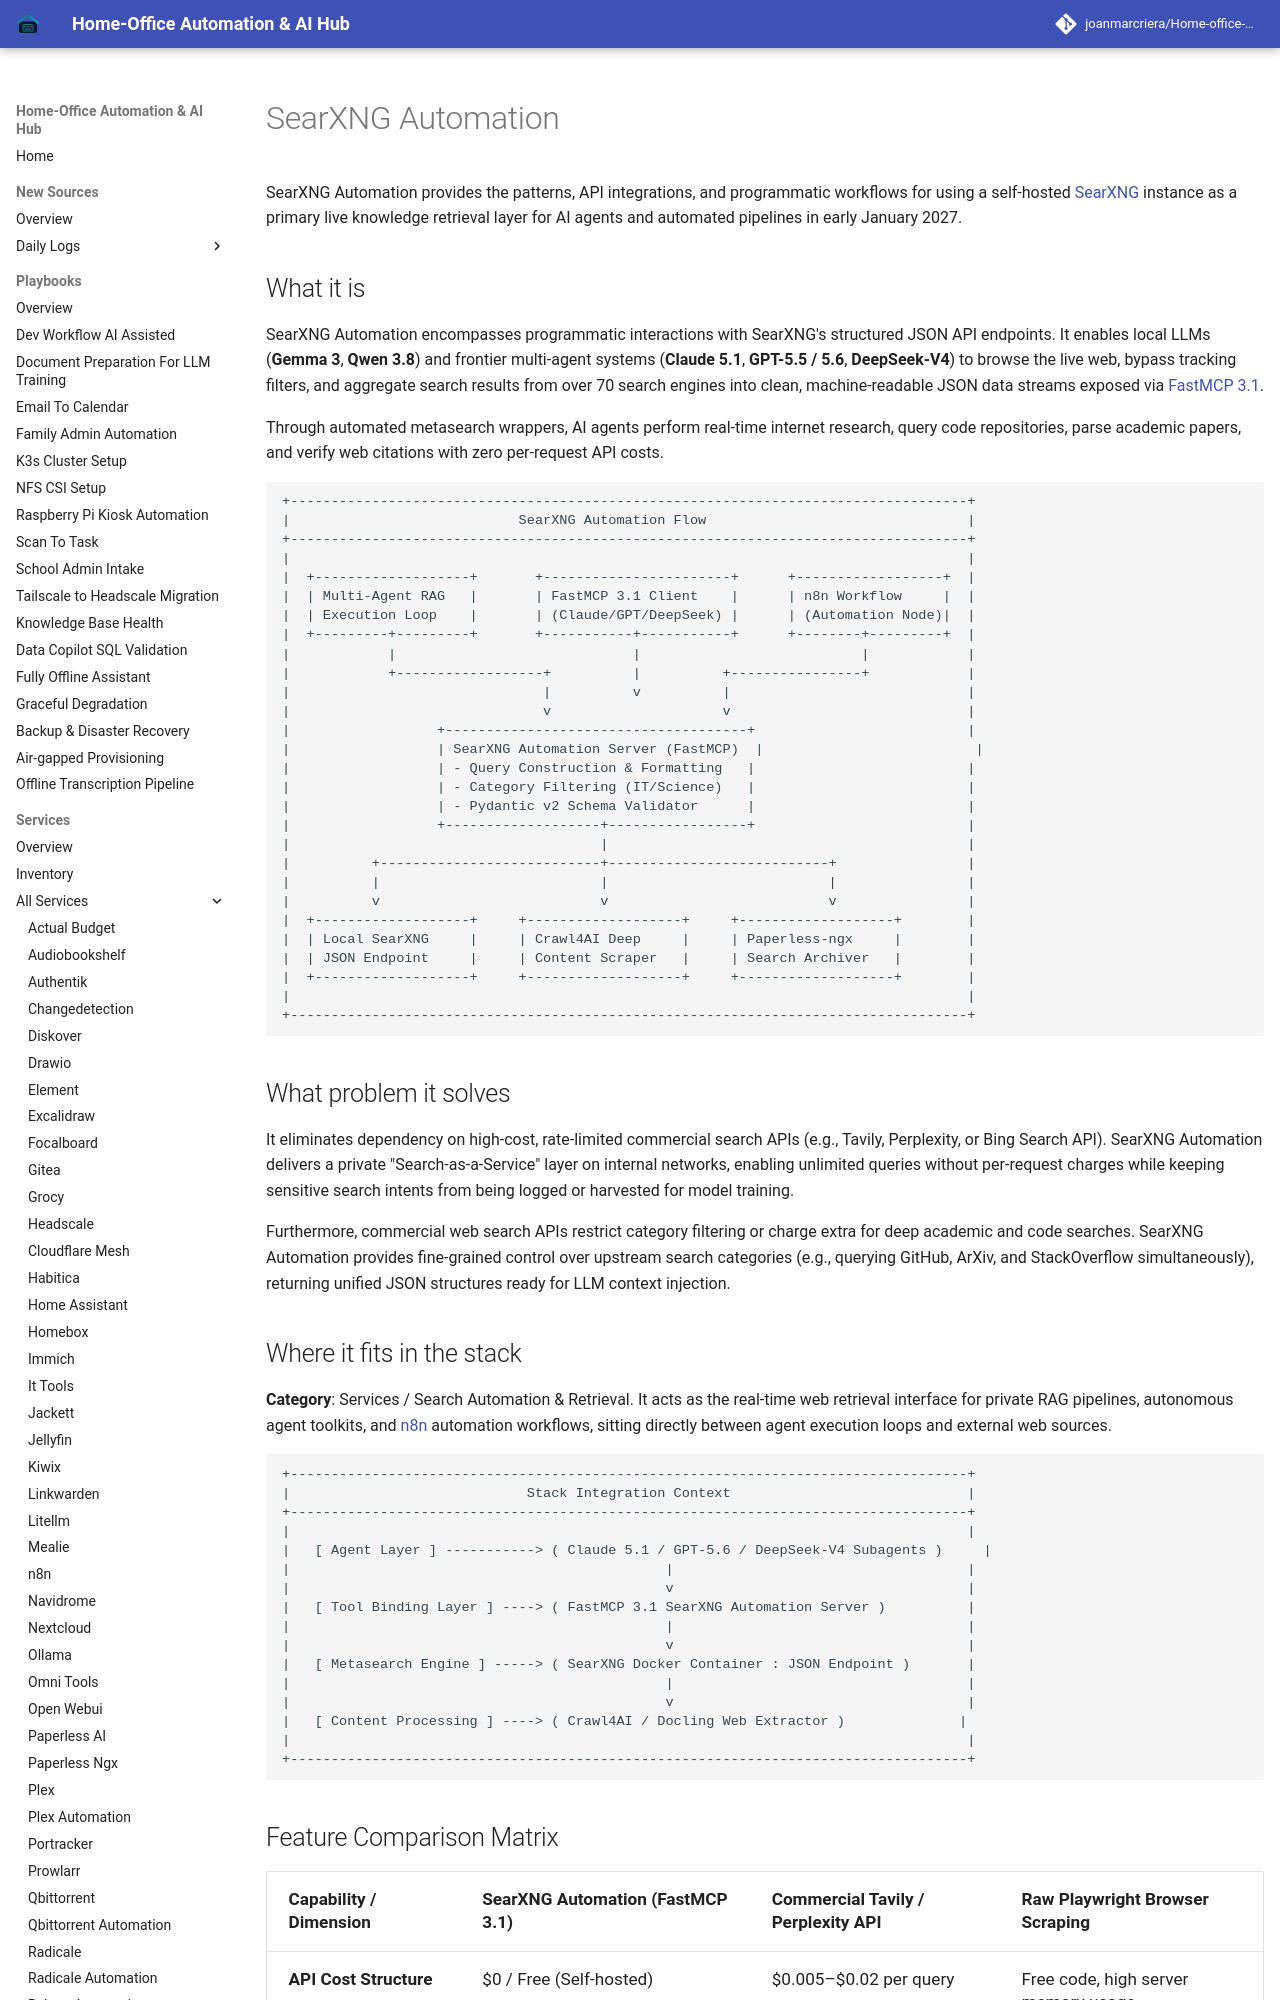

repository: joanmarcriera/Home-office-automations · page: services/searXNG-automation/index.html · generator: mkdocs

# SearXNG Automation

SearXNG Automation provides the patterns, API integrations, and programmatic workflows for using a self-hosted [SearXNG](searXNG.md) instance as a primary live knowledge retrieval layer for AI agents and automated pipelines in early January 2027.

## What it is
SearXNG Automation encompasses programmatic interactions with SearXNG's structured JSON API endpoints. It enables local LLMs (**Gemma 3**, **Qwen 3.8**) and frontier multi-agent systems (**Claude 5.1**, **GPT-5.5 / 5.6**, **DeepSeek-V4**) to browse the live web, bypass tracking filters, and aggregate search results from over 70 search engines into clean, machine-readable JSON data streams exposed via [FastMCP 3.1](../tools/automation_orchestration/mcp.md).

Through automated metasearch wrappers, AI agents perform real-time internet research, query code repositories, parse academic papers, and verify web citations with zero per-request API costs.

```
+-----------------------------------------------------------------------------------+
|                            SearXNG Automation Flow                                |
+-----------------------------------------------------------------------------------+
|                                                                                   |
|  +-------------------+       +-----------------------+      +------------------+  |
|  | Multi-Agent RAG   |       | FastMCP 3.1 Client    |      | n8n Workflow     |  |
|  | Execution Loop    |       | (Claude/GPT/DeepSeek) |      | (Automation Node)|  |
|  +---------+---------+       +-----------+-----------+      +--------+---------+  |
|            |                             |                           |            |
|            +------------------+          |          +----------------+            |
|                               |          v          |                             |
|                               v                     v                             |
|                  +-------------------------------------+                          |
|                  | SearXNG Automation Server (FastMCP)  |                          |
|                  | - Query Construction & Formatting   |                          |
|                  | - Category Filtering (IT/Science)   |                          |
|                  | - Pydantic v2 Schema Validator      |                          |
|                  +-------------------+-----------------+                          |
|                                      |                                            |
|          +---------------------------+---------------------------+                |
|          |                           |                           |                |
|          v                           v                           v                |
|  +-------------------+     +-------------------+     +-------------------+        |
|  | Local SearXNG     |     | Crawl4AI Deep     |     | Paperless-ngx     |        |
|  | JSON Endpoint     |     | Content Scraper   |     | Search Archiver   |        |
|  +-------------------+     +-------------------+     +-------------------+        |
|                                                                                   |
+-----------------------------------------------------------------------------------+
```
